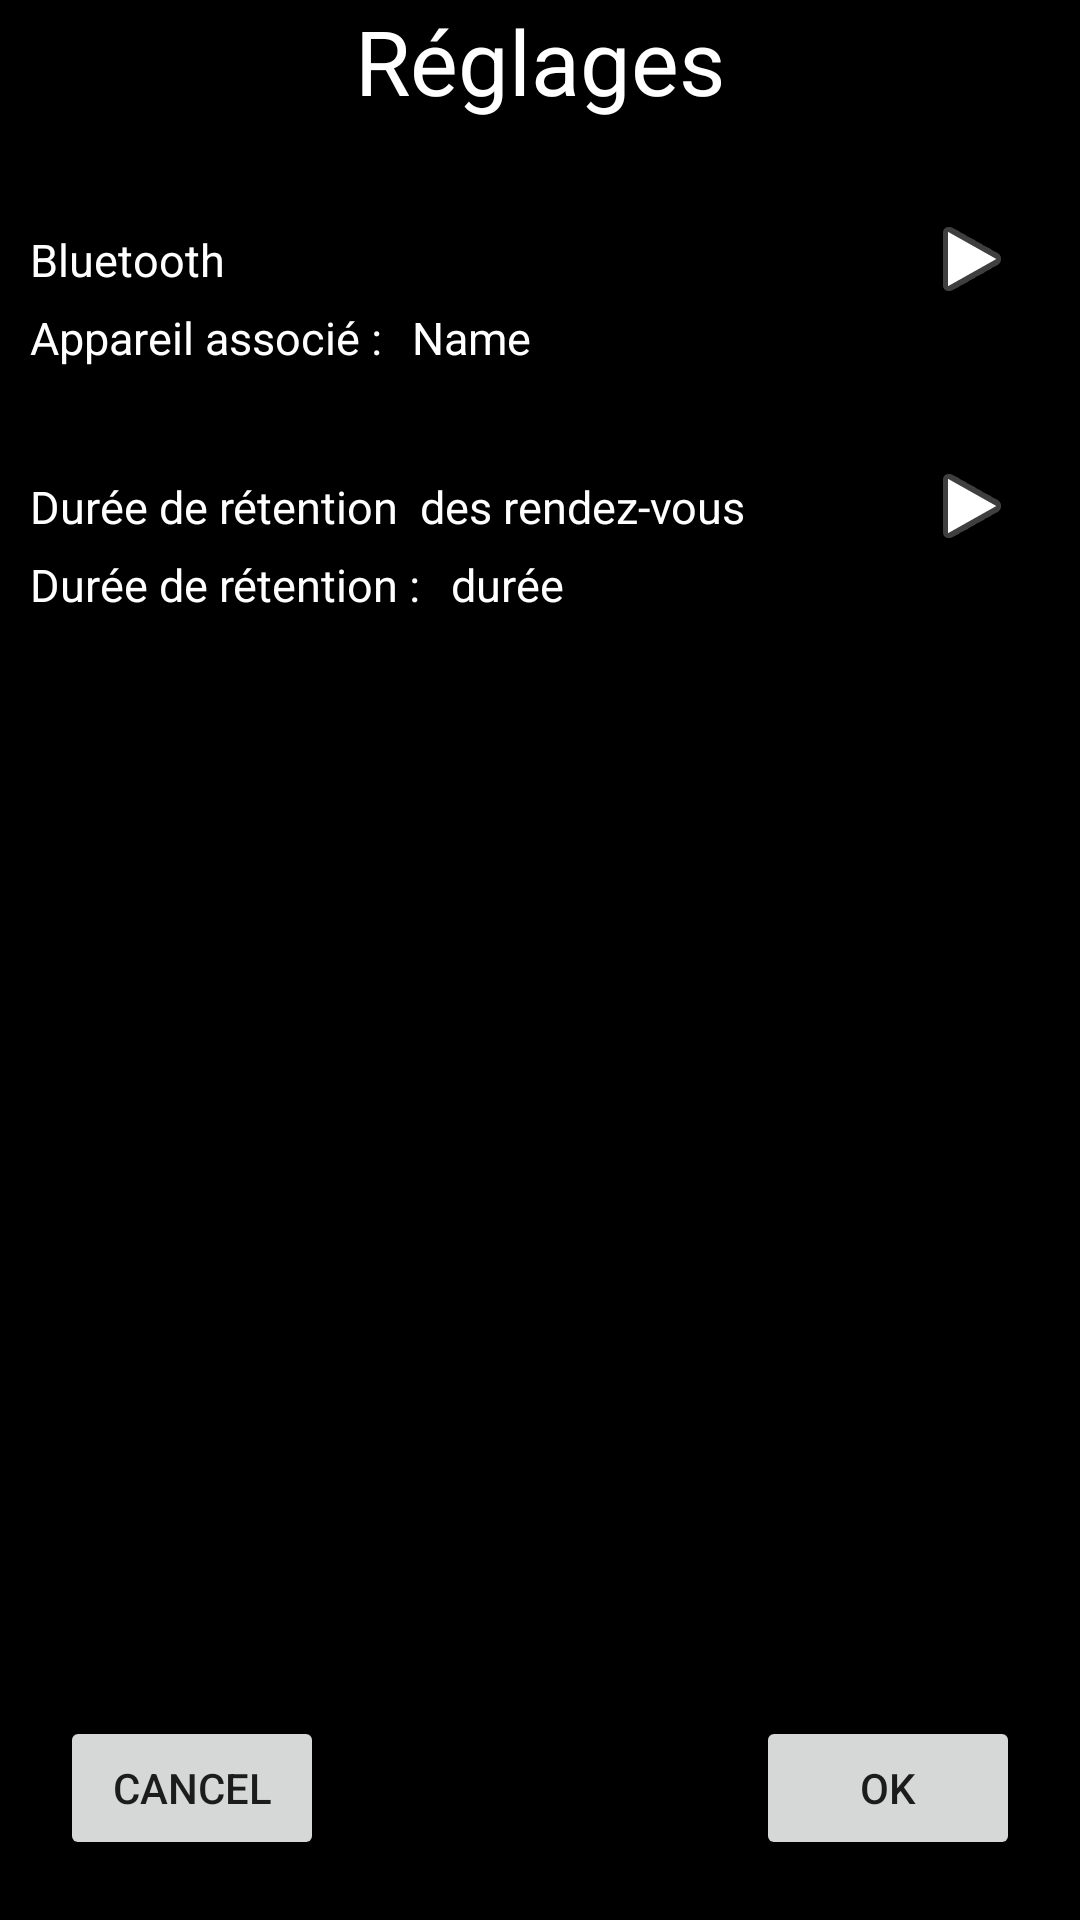

Reconstruct the res/layout file that produces this screen, plus the resources it refers to.
<!-- AndroidManifest.xml: application theme Theme.Pulsat -->
<!-- res/layout/activity_settings.xml -->
<?xml version="1.0" encoding="utf-8"?>
<RelativeLayout
    xmlns:android="http://schemas.android.com/apk/res/android"
    xmlns:tools="http://schemas.android.com/tools"
    xmlns:app="http://schemas.android.com/apk/res-auto"
    android:layout_width="match_parent"
    android:layout_height="match_parent"
    android:background="@color/black"
    tools:context=".activity.SettingsActivity">

    <TextView
        android:id="@+id/title"
        android:layout_width="match_parent"
        android:layout_height="wrap_content"
        android:gravity="center"
        android:text="Réglages"
        android:textSize="30dp"
        android:textColor="@color/white"
        />

    <androidx.constraintlayout.widget.ConstraintLayout
        android:id="@+id/bluetooth"
        android:layout_width="match_parent"
        android:layout_height="wrap_content"
        android:layout_below="@+id/title"
        android:layout_marginTop="30dp">

        <TextView
            android:id="@+id/bluetoothSelect"
            android:layout_width="wrap_content"
            android:layout_height="wrap_content"
            app:layout_constraintLeft_toLeftOf="parent"
            app:layout_constraintBottom_toBottomOf="parent"
            app:layout_constraintTop_toTopOf="parent"
            android:layout_marginStart="10sp"
            android:text="Bluetooth"
            android:textColor="@color/white"
            android:textSize="15sp" />

        <ImageView
            android:layout_width="wrap_content"
            android:layout_height="wrap_content"
            app:layout_constraintRight_toRightOf="parent"
            app:layout_constraintTop_toTopOf="parent"
            android:layout_marginEnd="20sp"
            app:srcCompat="@android:drawable/ic_media_play" />

    </androidx.constraintlayout.widget.ConstraintLayout>

    <androidx.appcompat.widget.LinearLayoutCompat
        android:id="@+id/bluetoothSel"
        android:layout_width="match_parent"
        android:layout_height="wrap_content"
        android:layout_below="@+id/bluetooth"
        android:orientation="horizontal">

        <TextView
            android:id="@+id/bluetoothSelected"
            android:layout_width="wrap_content"
            android:layout_height="wrap_content"
            android:layout_marginStart="10sp"
            android:text="Appareil associé :"
            android:textColor="@color/white"
            android:textSize="15sp" />

        <TextView
            android:id="@+id/bluetoothSelectedName"
            android:layout_width="wrap_content"
            android:layout_height="wrap_content"
            android:layout_marginLeft="10sp"
            android:text="Name"
            android:textColor="@color/white"
            android:textSize="15sp" />

    </androidx.appcompat.widget.LinearLayoutCompat>

    <androidx.constraintlayout.widget.ConstraintLayout
        android:id="@+id/rdvLifetime"
        android:layout_width="match_parent"
        android:layout_height="wrap_content"
        android:layout_below="@+id/bluetoothSel"
        android:layout_marginTop="30dp">

        <TextView
            android:layout_width="wrap_content"
            android:layout_height="wrap_content"
            android:id="@+id/rdvLife"
            android:layout_marginStart="10sp"
            android:text="Durée de rétention  des rendez-vous"
            android:textColor="@color/white"
            android:textSize="15sp"
            app:layout_constraintBottom_toBottomOf="parent"
            app:layout_constraintLeft_toLeftOf="parent"
            app:layout_constraintTop_toTopOf="parent" />

        <ImageView
            android:layout_width="wrap_content"
            android:layout_height="wrap_content"
            android:layout_marginEnd="20sp"
            app:layout_constraintRight_toRightOf="parent"
            app:layout_constraintTop_toTopOf="parent"
            app:srcCompat="@android:drawable/ic_media_play" />

    </androidx.constraintlayout.widget.ConstraintLayout>

    <androidx.appcompat.widget.LinearLayoutCompat
        android:id="@+id/lifetimeSel"
        android:layout_width="match_parent"
        android:layout_height="wrap_content"
        android:layout_below="@+id/rdvLifetime"
        android:orientation="horizontal">

        <TextView
            android:id="@+id/lifeTimeSelected"
            android:layout_width="wrap_content"
            android:layout_height="wrap_content"
            android:layout_marginStart="10sp"
            android:text="Durée de rétention :"
            android:textColor="@color/white"
            android:textSize="15sp" />

        <TextView
            android:id="@+id/lifetime"
            android:layout_width="wrap_content"
            android:layout_height="wrap_content"
            android:layout_marginLeft="10sp"
            android:text="durée"
            android:textColor="@color/white"
            android:textSize="15sp" />

    </androidx.appcompat.widget.LinearLayoutCompat>

    <Button
        android:layout_width="wrap_content"
        android:layout_height="wrap_content"
        android:id="@+id/bt_cancel"
        android:layout_marginStart="20dp"
        android:layout_marginBottom="20dp"
        android:layout_alignParentStart="true"
        android:layout_alignParentBottom= "true"
        android:text="Cancel"
        />

    <Button
        android:id="@+id/bt_ok"
        android:layout_width="wrap_content"
        android:layout_height="wrap_content"
        android:layout_alignParentEnd="true"
        android:layout_alignParentBottom="true"
        android:layout_marginEnd="20dp"
        android:layout_marginBottom="20dp"
        android:text="Ok" />

</RelativeLayout>
<!-- resources referenced by this layout -->
<resources>
  <color name="black">#FF000000</color>
  <color name="white">#FFFFFFFF</color>
  <style name="Theme.Pulsat" parent="Theme.MaterialComponents.DayNight.DarkActionBar">
          
          <item name="colorPrimary">@color/purple_500</item>
          <item name="colorPrimaryVariant">@color/purple_700</item>
          <item name="colorOnPrimary">@color/white</item>
          
          <item name="colorSecondary">@color/teal_200</item>
          <item name="colorSecondaryVariant">@color/teal_700</item>
          <item name="colorOnSecondary">@color/black</item>
          
          <item name="android:statusBarColor" tools:targetApi="l">?attr/colorPrimaryVariant</item>
          
      </style>
  <color name="purple_500">#FF6200EE</color>
  <color name="purple_700">#FF3700B3</color>
  <color name="teal_200">#FF03DAC5</color>
  <color name="teal_700">#FF018786</color>
</resources>
